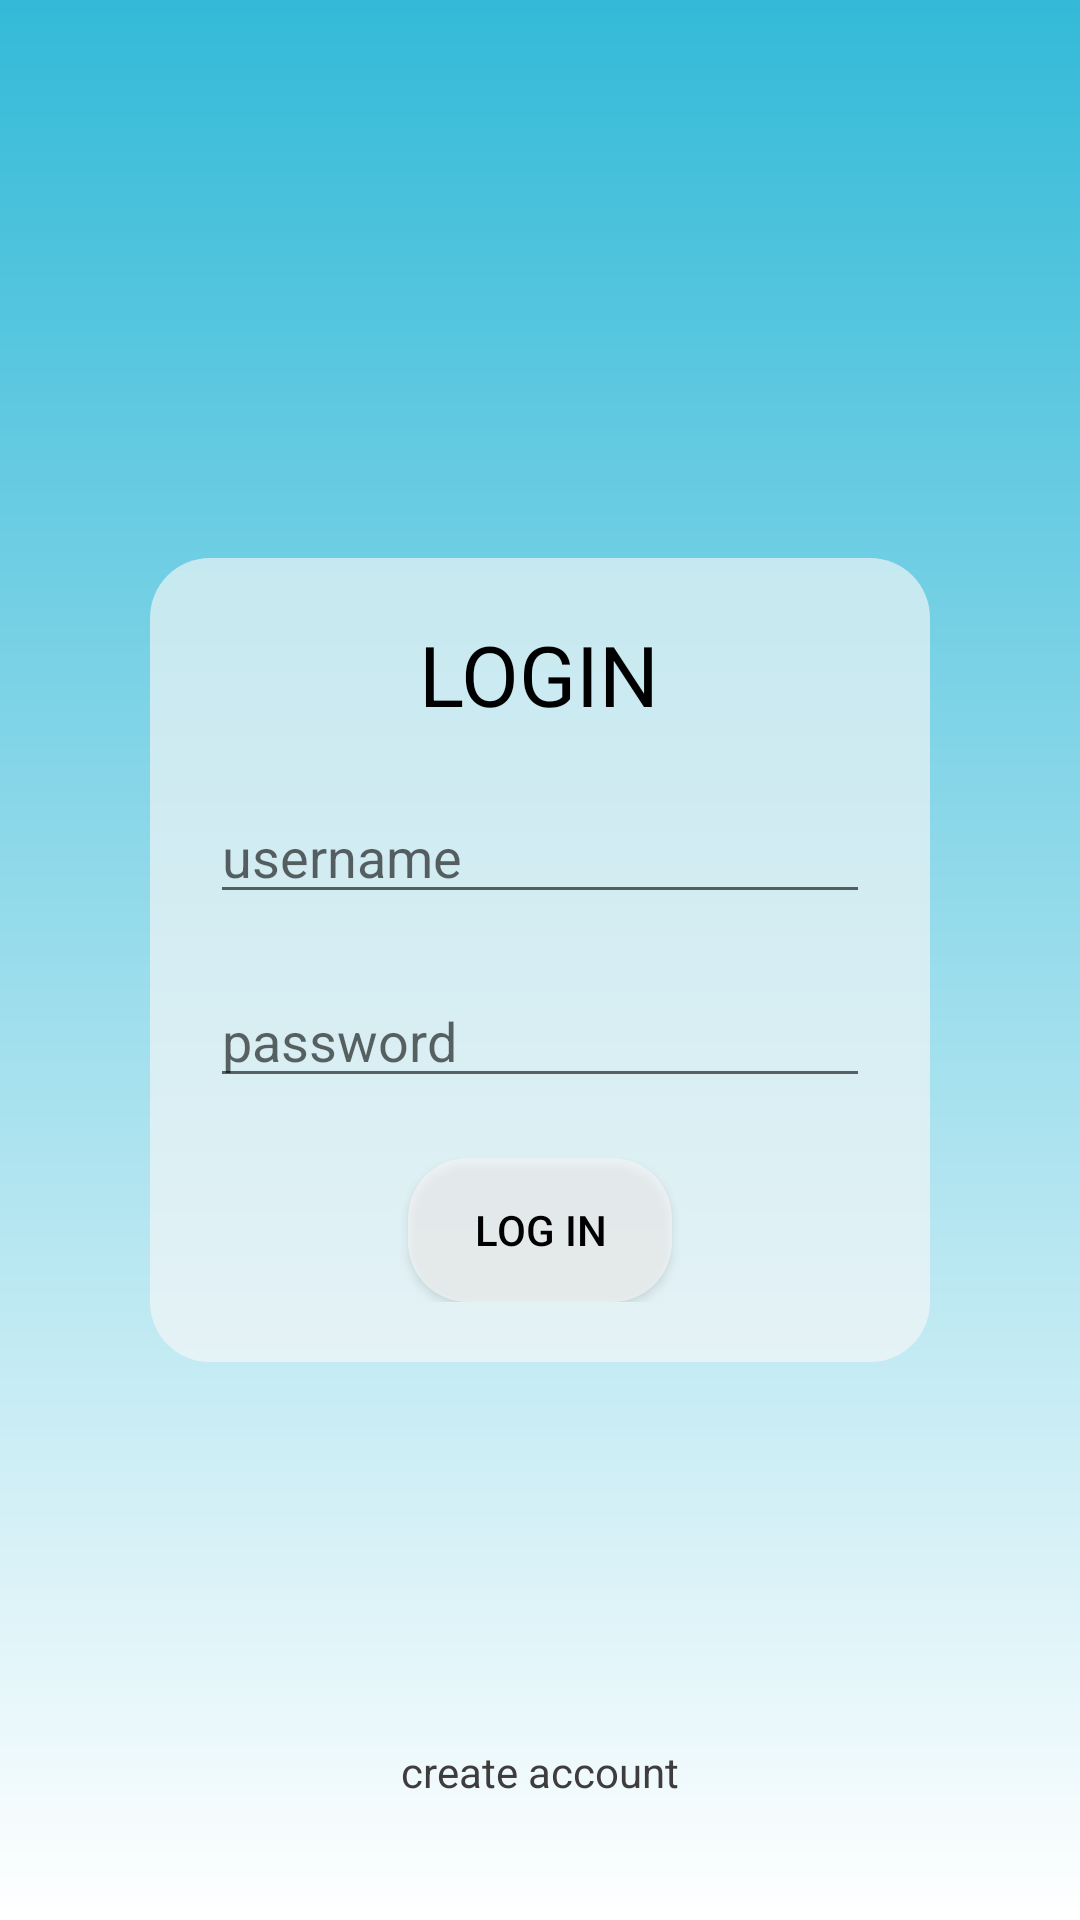

Produce the Android XML layout that renders to this screen, including the resource entries it uses.
<!-- AndroidManifest.xml: application theme Theme.Questioner -->
<!-- res/layout/activity_login.xml -->
<?xml version="1.0" encoding="utf-8"?>
<RelativeLayout xmlns:android="http://schemas.android.com/apk/res/android"
    xmlns:app="http://schemas.android.com/apk/res-auto"
    xmlns:tools="http://schemas.android.com/tools"
    android:layout_width="match_parent"
    android:layout_height="match_parent"
    android:background="@drawable/screen_background_gradient"
    tools:context=".LoginActivity">

    <RelativeLayout
        android:background="@drawable/blur_white"
        android:layout_centerInParent="true"
        android:layout_width="match_parent"
        android:layout_marginHorizontal="50dp"
        android:layout_height="wrap_content">
        <LinearLayout
            android:layout_width="match_parent"
            android:layout_height="wrap_content"
            android:gravity="center"
            android:padding="20dp"
            android:orientation="vertical">
            <TextView
                android:layout_width="wrap_content"
                android:layout_height="wrap_content"
                android:text="LOGIN"
                android:textSize="28sp"
                android:textColor="@color/black"/>

            <EditText
                android:layout_marginTop="20dp"
                android:layout_width="match_parent"
                android:layout_height="wrap_content"
                android:id="@+id/loginUsername"
                android:hint="username"/>

            <EditText
                android:id="@+id/loginPassword"
                android:layout_marginTop="20dp"
                android:layout_width="match_parent"
                android:layout_height="wrap_content"
                android:hint="password"/>

            <Button
                android:id="@+id/loginBtn"
                android:background="@drawable/blur_white"
                android:layout_marginTop="20dp"
                android:layout_width="wrap_content"
                android:layout_height="wrap_content"
                android:text="Log In"/>
        </LinearLayout>


    </RelativeLayout>

    <TextView
        android:layout_width="wrap_content"
        android:layout_height="wrap_content"
        android:layout_alignParentBottom="true"
        android:layout_centerHorizontal="true"
        android:layout_marginBottom="40dp"
        android:text="create account"
        android:id="@+id/loginCreateAccountLink"
        android:textColor="#3E3C3C" />

</RelativeLayout>
<!-- resources referenced by this layout -->
<resources>
  <!-- drawable blur_white (drawable) -->
  <?xml version="1.0" encoding="utf-8"?>
  <shape android:shape="rectangle" xmlns:android="http://schemas.android.com/apk/res/android">
  
      <solid android:color="#A4F8F8F8"/>
      <corners android:radius="20dp"/>
  
  </shape>
  <!-- drawable screen_background_gradient (drawable) -->
  <?xml version="1.0" encoding="utf-8"?>
  <shape android:shape="rectangle" xmlns:android="http://schemas.android.com/apk/res/android">
  
      <gradient android:startColor="#33BAD8" android:endColor="#fff" android:angle="-90"/>
  </shape>
  <style name="Theme.Questioner" parent="Theme.MaterialComponents.DayNight.NoActionBar">
          
          <item name="colorPrimary">@color/purple_500</item>
          <item name="colorPrimaryVariant">@color/purple_700</item>
          <item name="colorOnPrimary">@color/white</item>
          
          <item name="colorSecondary">@color/teal_200</item>
          <item name="colorSecondaryVariant">@color/teal_700</item>
          <item name="colorOnSecondary">@color/black</item>
          
          <item name="android:statusBarColor" tools:targetApi="l">?attr/colorPrimaryVariant</item>
          
          <item name="android:windowFullscreen">true</item>
          <item name="android:textColor">@color/black</item>
          <item name="popupMenuBackground">@color/white</item>
          <item name="android:popupBackground">@color/white</item>
      </style>
  <!-- not gathered from this repository: default colours our renderer supplied (Android Studio template values) -->
  <color name="purple_500">#FF6200EE</color>
  <color name="purple_700">#FF3700B3</color>
  <color name="teal_200">#FF03DAC5</color>
  <color name="teal_700">#FF018786</color>
  <color name="black">#FF000000</color>
  <color name="white">#FFFFFFFF</color>
</resources>
